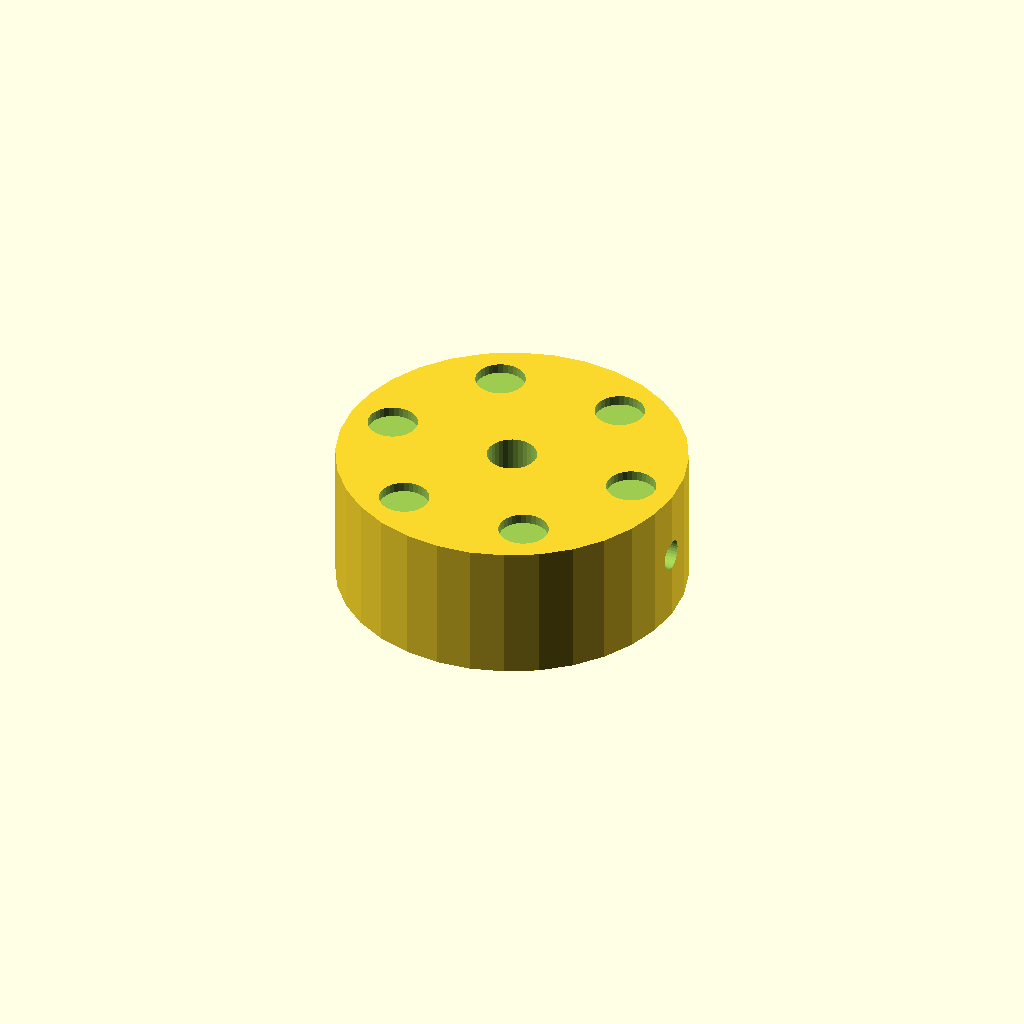
Cell 1 — every parameter at its default value.
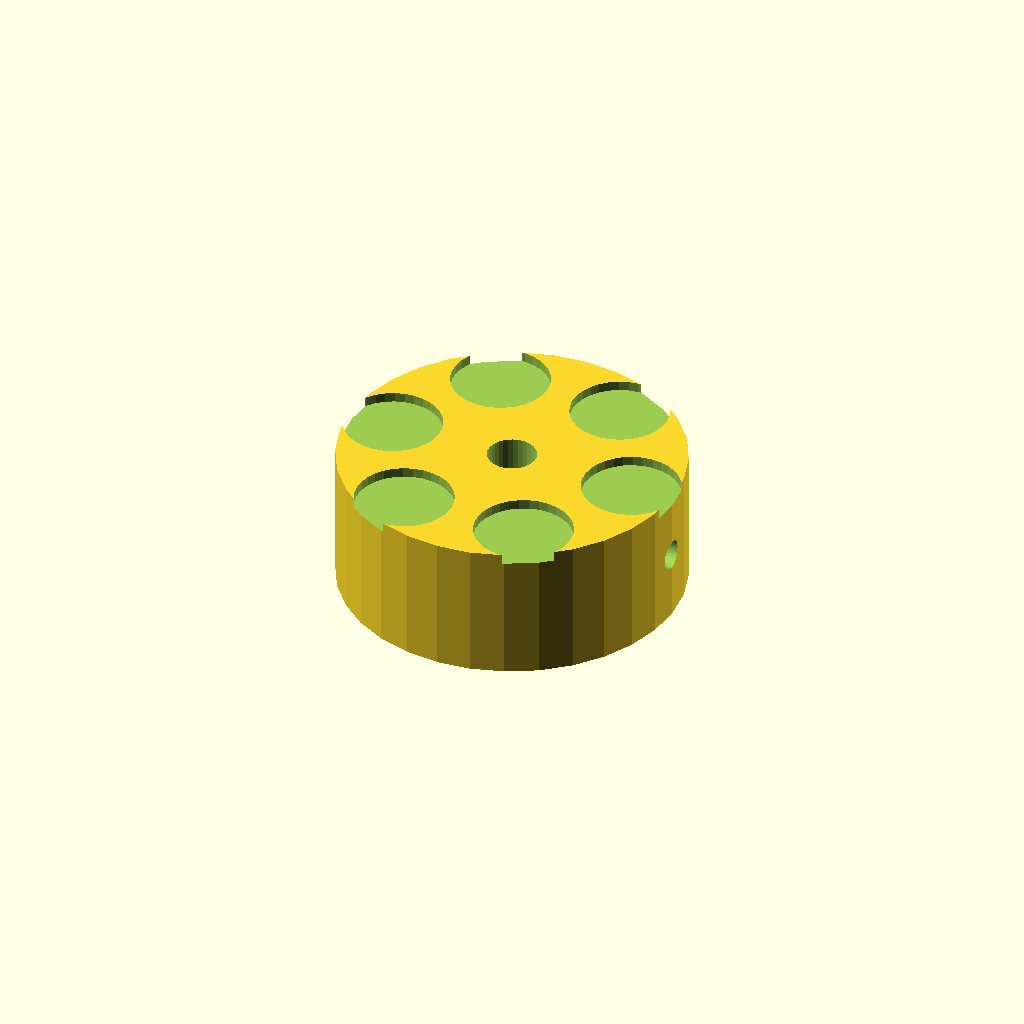
Cell 2 — dimp_d set to 10, the other parameters unchanged.
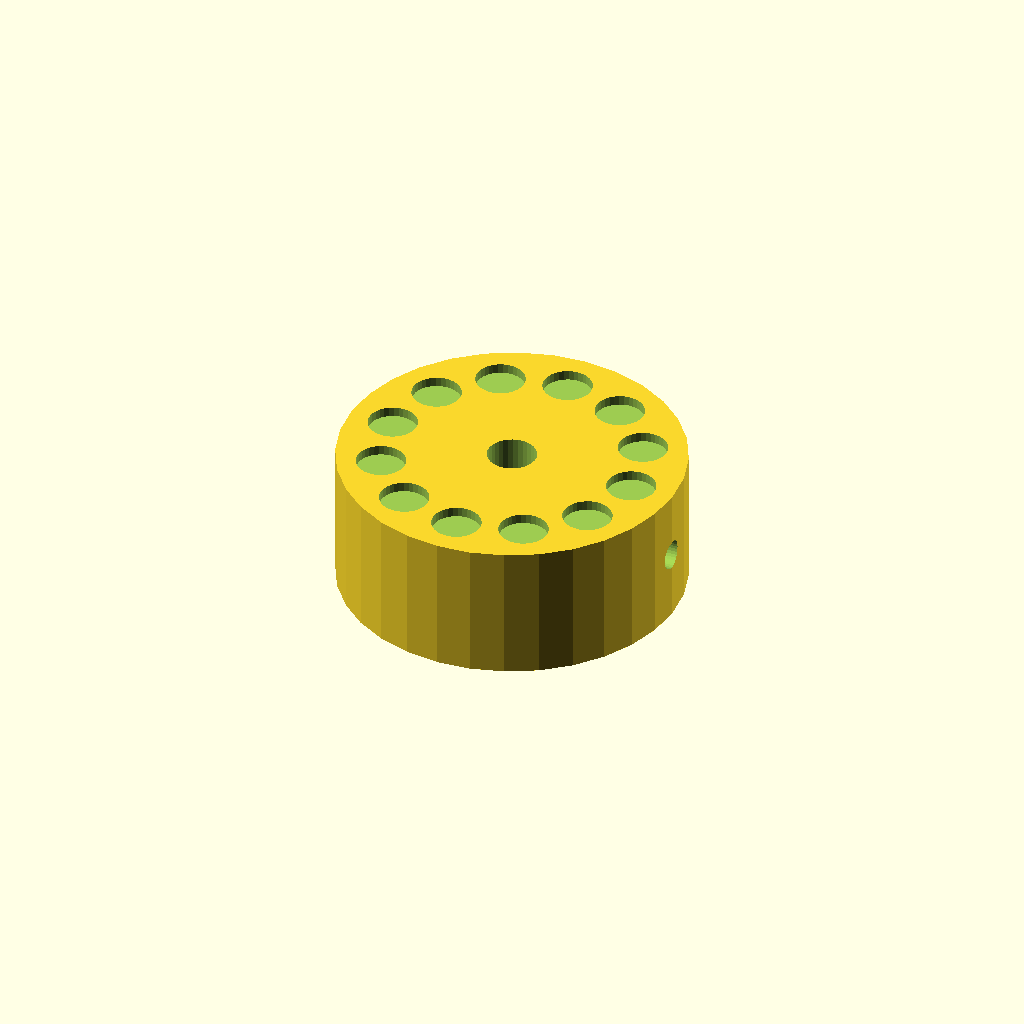
Cell 3 — n_dimp set to 12, the other parameters unchanged.
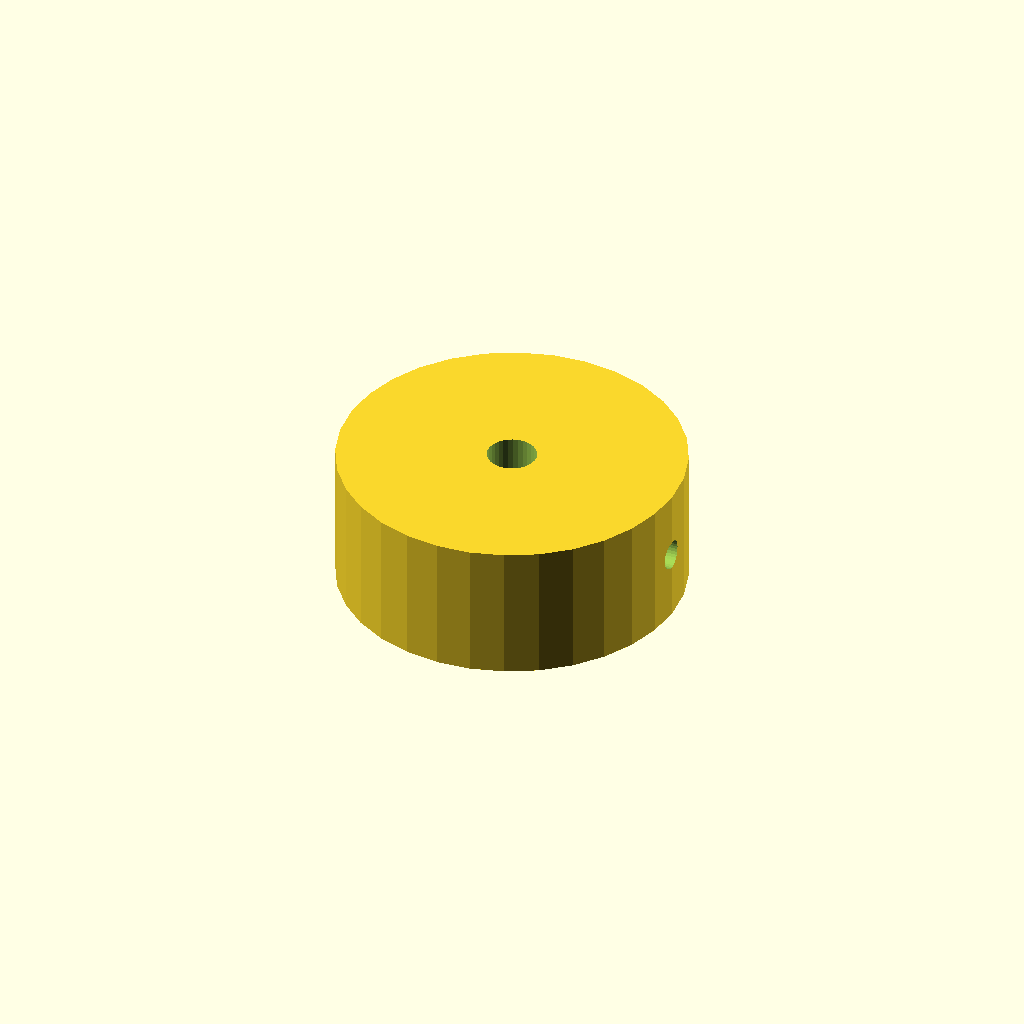
Cell 4: dimp_r = 26 (everything else at default).
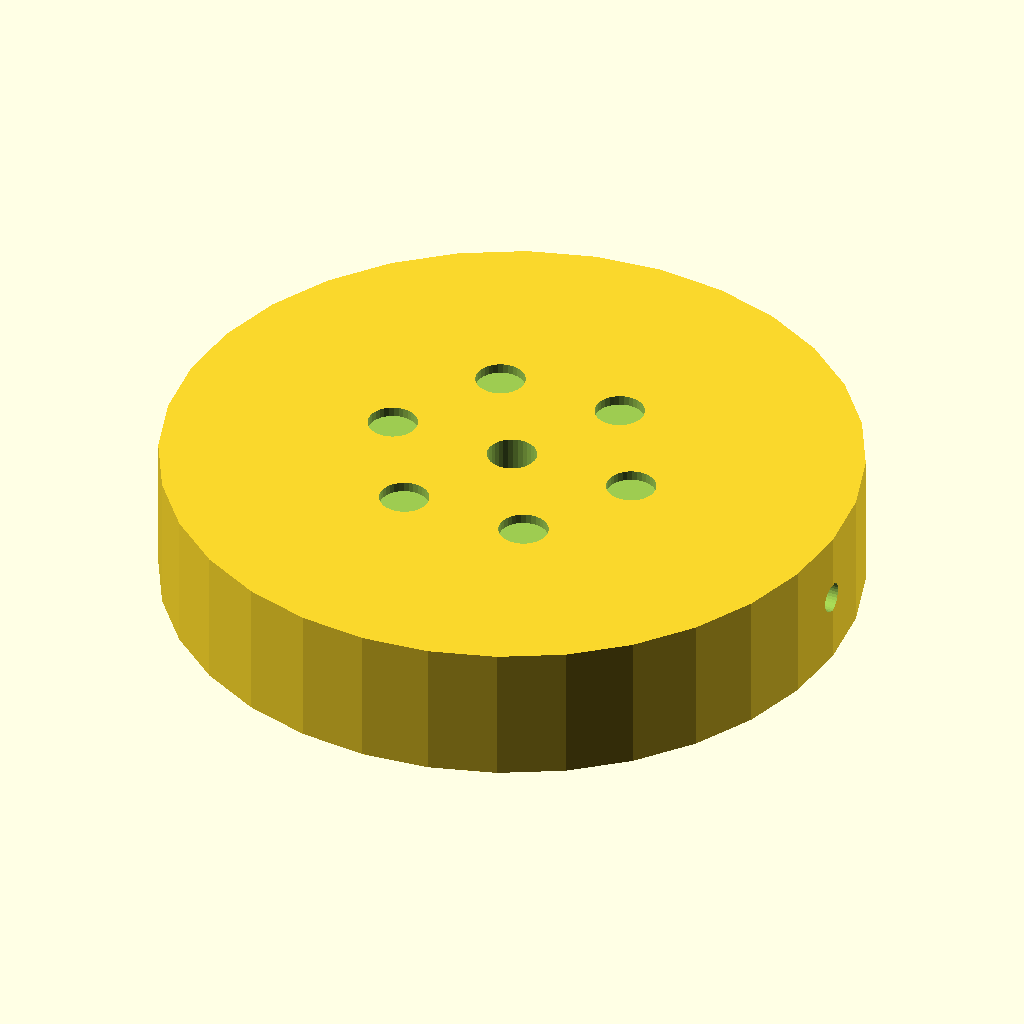
Cell 5 — knob_d set to 70, the other parameters unchanged.
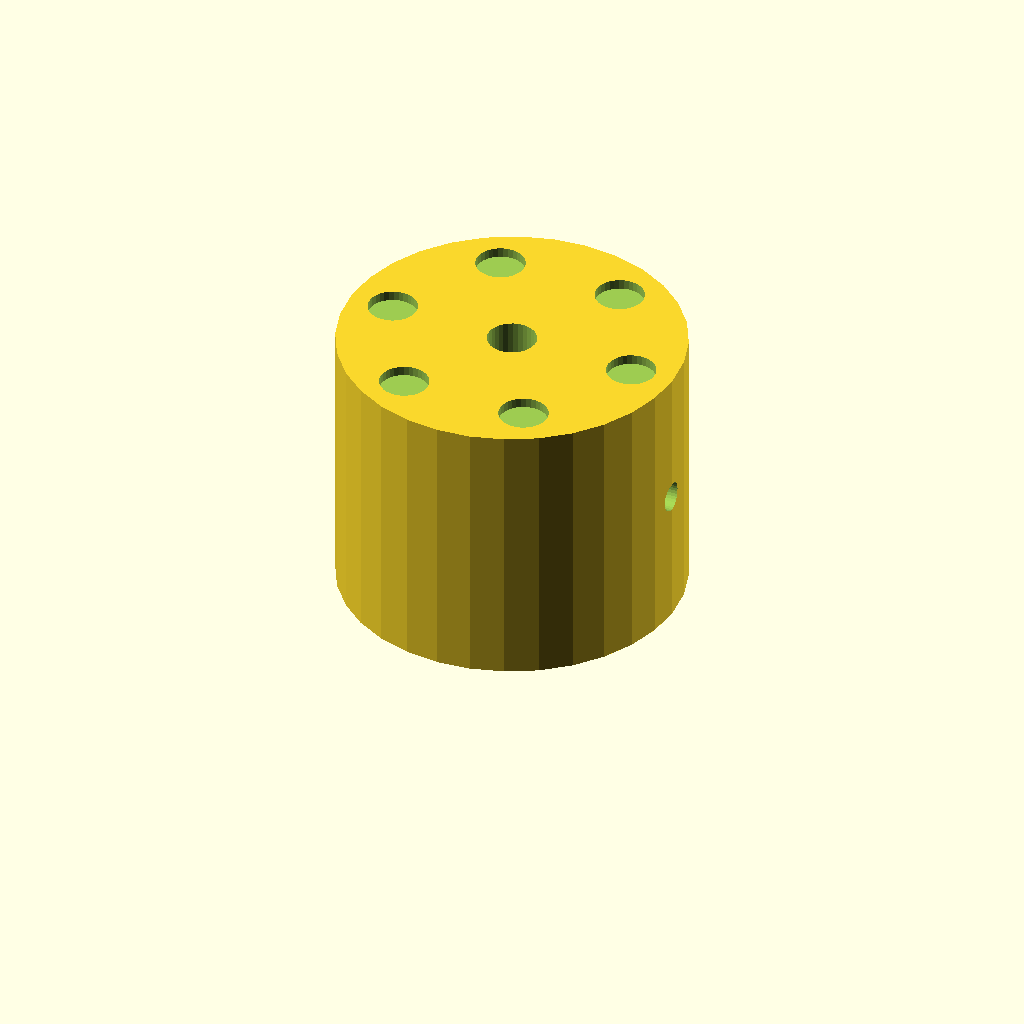
Cell 6 — knob_h set to 28, the other parameters unchanged.
All cells are drawn from one camera (rotation 55°, 0°, 25°, orthographic, colour scheme Cornfield), so only the parameter changes between them.
The OpenSCAD source (optional_data/data/solid2/controlknob/part_0058.scad):
$fn = 32;

// ----------------------------------------------------------------------
// Control knob: dimpled knob
// ----------------------------------------------------------------------

// --- parameters (mm) ---
dimp_d = 5;               // finger dimple diameter
n_dimp = 6;               // number of dimples
dimp_r = 13;              // dimple ring radius
knob_d = 35;              // knob body diameter
knob_h = 14;              // knob body height
bore_d = 5;               // shaft bore diameter
set_d = 3;                // set screw bore diameter
fit_tol = 0.02;           // tolerance for press fits, mm
free_tol = 0.2;           // tolerance for clearance fits, mm

dimp_step = 360 / n_dimp;  // dimple angular step

difference() {
  cylinder(h = knob_h, d = knob_d);
  translate([0, 0, -1]) cylinder(h = knob_h + 2, d = bore_d);
  translate([-1, 0, knob_h / 2]) rotate([0, 90, 0])
    cylinder(h = knob_d / 2 + bore_d / 2 + 2, d = set_d);  for (i = [0 : n_dimp - 1])
    rotate([0, 0, i * dimp_step])
      translate([dimp_r, 0, knob_h - 1])
        cylinder(h = 2, d = dimp_d);
}
Customizer parameters (derived from the source; name, type, default, range or options):
dimp_d: number, default 5
n_dimp: number, default 6
dimp_r: number, default 13
knob_d: number, default 35
knob_h: number, default 14
bore_d: number, default 5
set_d: number, default 3
fit_tol: number, default 0.02
free_tol: number, default 0.2
